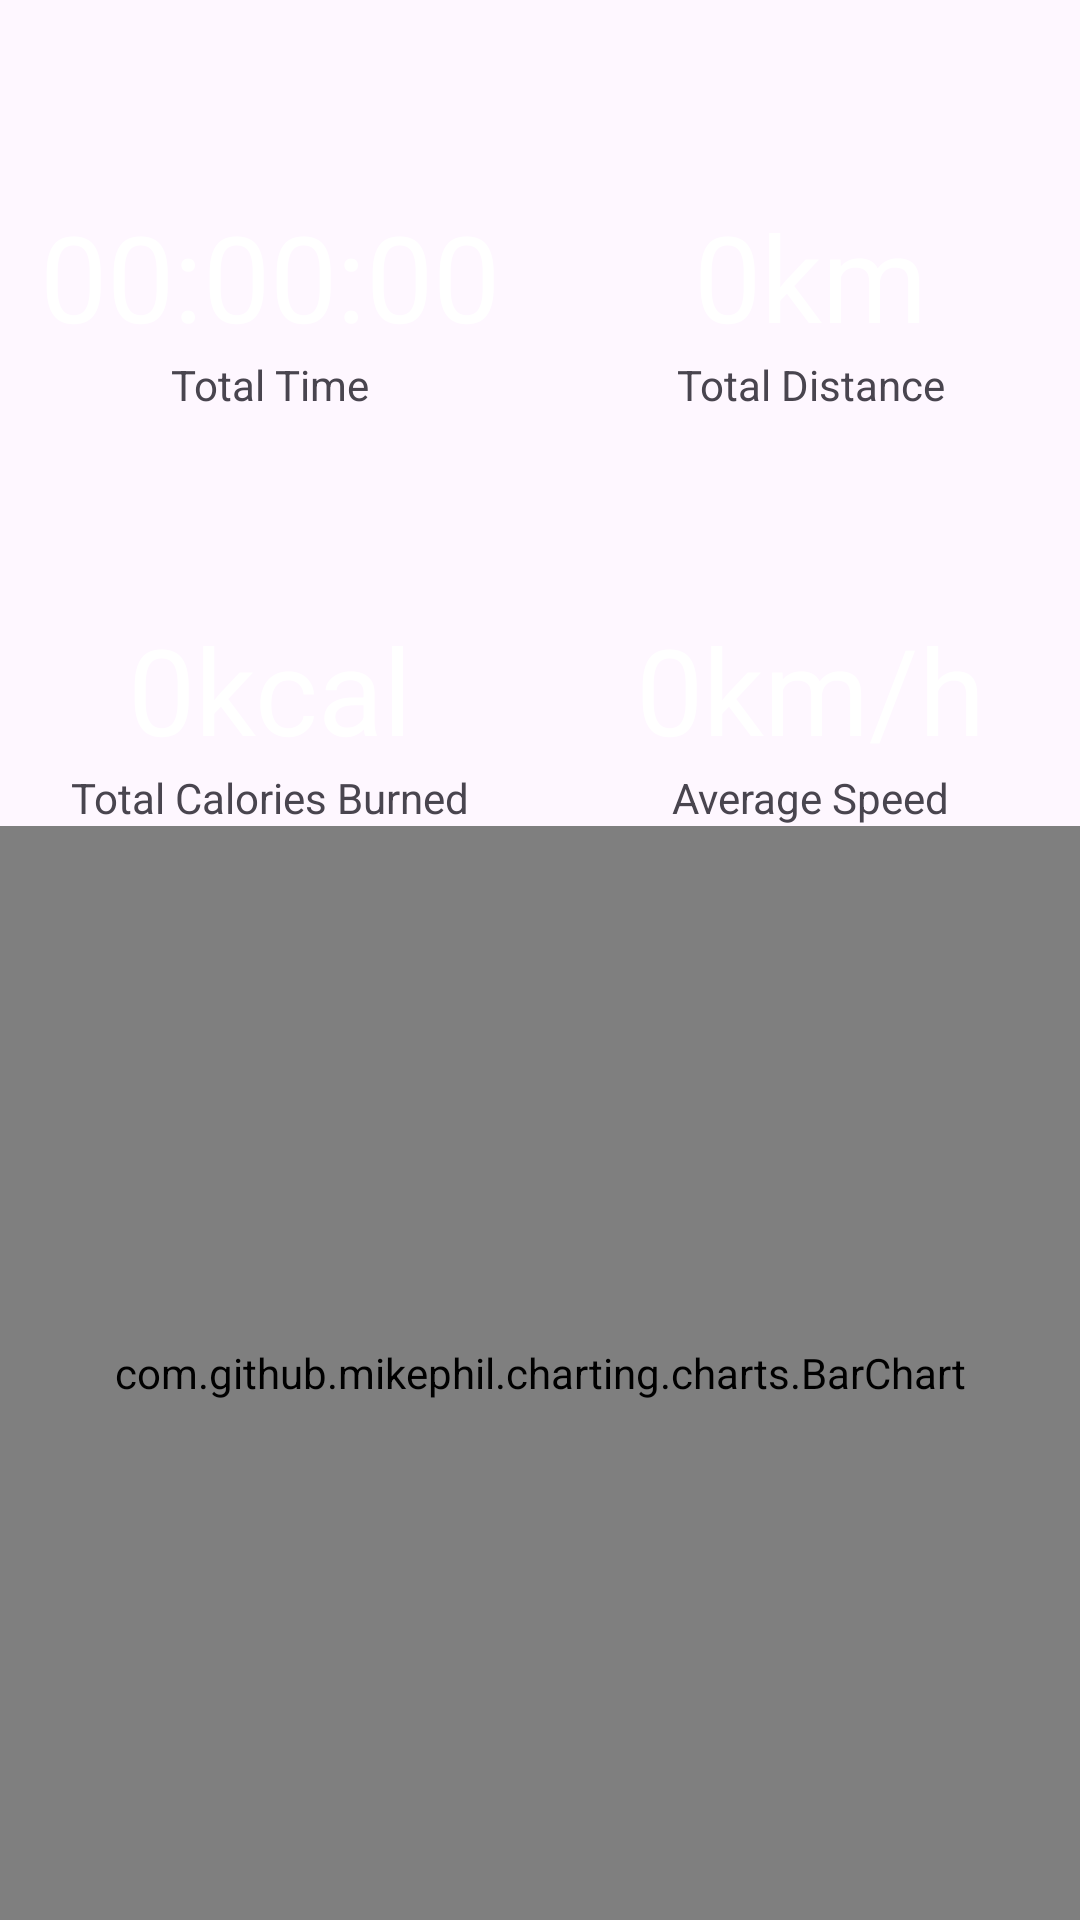

Layout XML and referenced resources for this Android screen:
<!-- AndroidManifest.xml: application theme Theme.TrackerRun -->
<!-- res/layout/statistics_fragment.xml -->
<?xml version="1.0" encoding="utf-8"?>
<androidx.constraintlayout.widget.ConstraintLayout xmlns:android="http://schemas.android.com/apk/res/android"
    android:layout_width="match_parent"
    android:layout_height="match_parent"
    xmlns:app="http://schemas.android.com/apk/res-auto">

    <com.google.android.material.textview.MaterialTextView
        android:id="@+id/tvTotalDistanceInfo"
        android:layout_width="wrap_content"
        android:layout_height="wrap_content"
        android:text="Total Distance"
        app:layout_constraintBottom_toTopOf="@+id/tvAverageSpeedInfo"
        app:layout_constraintEnd_toEndOf="@+id/tvTotalDistance"
        app:layout_constraintHorizontal_bias="0.5"
        app:layout_constraintStart_toStartOf="@+id/tvTotalDistance"
        app:layout_constraintTop_toTopOf="parent" />

    <com.google.android.material.textview.MaterialTextView
        android:id="@+id/tvTotalDistance"
        android:layout_width="wrap_content"
        android:layout_height="wrap_content"
        android:text="0km"
        android:textSize="40sp"
        android:textColor="@android:color/white"
        app:layout_constraintBottom_toTopOf="@+id/tvTotalDistanceInfo"
        app:layout_constraintEnd_toEndOf="parent"
        app:layout_constraintStart_toStartOf="@+id/guideline2" />

    <com.google.android.material.textview.MaterialTextView
        android:id="@+id/tvTotalTimeInfo"
        android:layout_width="wrap_content"
        android:layout_height="wrap_content"
        android:text="Total Time"

        app:layout_constraintBottom_toTopOf="@+id/tvTotalCaloriesInfo"
        app:layout_constraintEnd_toEndOf="@+id/tvTotalTime"
        app:layout_constraintHorizontal_bias="0.5"
        app:layout_constraintStart_toStartOf="@+id/tvTotalTime"
        app:layout_constraintTop_toTopOf="parent" />

    <com.google.android.material.textview.MaterialTextView
        android:id="@+id/tvTotalTime"
        android:layout_width="wrap_content"
        android:layout_height="wrap_content"
        android:text="00:00:00"
        android:textSize="40sp"
        android:textColor="@android:color/white"
        app:layout_constraintBottom_toTopOf="@+id/tvTotalTimeInfo"
        app:layout_constraintEnd_toStartOf="@+id/guideline2"
        app:layout_constraintStart_toStartOf="parent" />

    <com.google.android.material.textview.MaterialTextView
        android:id="@+id/tvTotalCaloriesInfo"
        android:layout_width="wrap_content"
        android:layout_height="wrap_content"
        android:text="Total Calories Burned"
        app:layout_constraintBottom_toTopOf="@+id/guideline"
        app:layout_constraintEnd_toEndOf="@+id/tvTotalCalories"
        app:layout_constraintHorizontal_bias="0.5"
        app:layout_constraintStart_toStartOf="@+id/tvTotalCalories"
        app:layout_constraintTop_toTopOf="parent" />

    <com.google.android.material.textview.MaterialTextView
        android:id="@+id/tvTotalCalories"
        android:layout_width="wrap_content"
        android:layout_height="wrap_content"
        android:text="0kcal"
        android:textSize="40sp"
        android:textColor="@android:color/white"
        app:layout_constraintBottom_toTopOf="@+id/tvTotalCaloriesInfo"
        app:layout_constraintEnd_toStartOf="@+id/guideline2"
        app:layout_constraintStart_toStartOf="parent" />

    <com.google.android.material.textview.MaterialTextView
        android:id="@+id/tvAverageSpeedInfo"
        android:layout_width="wrap_content"
        android:layout_height="wrap_content"
        android:text="Average Speed"
        app:layout_constraintBottom_toTopOf="@+id/guideline"
        app:layout_constraintEnd_toEndOf="@+id/tvAverageSpeed"
        app:layout_constraintHorizontal_bias="0.5"
        app:layout_constraintStart_toStartOf="@+id/tvAverageSpeed"
        app:layout_constraintTop_toTopOf="parent" />

    <com.google.android.material.textview.MaterialTextView
        android:id="@+id/tvAverageSpeed"
        android:layout_width="wrap_content"
        android:layout_height="wrap_content"
        android:text="0km/h"
        android:textSize="40sp"
        android:textColor="@android:color/white"
        app:layout_constraintBottom_toTopOf="@+id/tvAverageSpeedInfo"
        app:layout_constraintEnd_toEndOf="parent"
        app:layout_constraintStart_toStartOf="@+id/guideline2" />

    <androidx.constraintlayout.widget.Guideline
        android:id="@+id/guideline"
        android:layout_width="wrap_content"
        android:layout_height="wrap_content"
        android:orientation="horizontal"
        app:layout_constraintGuide_percent="0.83" />

    <androidx.constraintlayout.widget.Guideline
        android:id="@+id/guideline2"
        android:layout_width="wrap_content"
        android:layout_height="wrap_content"
        android:orientation="vertical"
        app:layout_constraintGuide_percent="0.5" />

    <com.github.mikephil.charting.charts.BarChart
        android:id="@+id/barChart"
        android:layout_width="match_parent"
        android:layout_height="0dp"
        app:layout_constraintBottom_toBottomOf="parent"
        app:layout_constraintTop_toBottomOf="@+id/tvAverageSpeedInfo" />

</androidx.constraintlayout.widget.ConstraintLayout>
<!-- resources referenced by this layout -->
<resources>
  <style name="Theme.TrackerRun" parent="Base.Theme.TrackerRun" />
  <style name="Base.Theme.TrackerRun" parent="Theme.Material3.DayNight.NoActionBar">
          
          
      </style>
</resources>
